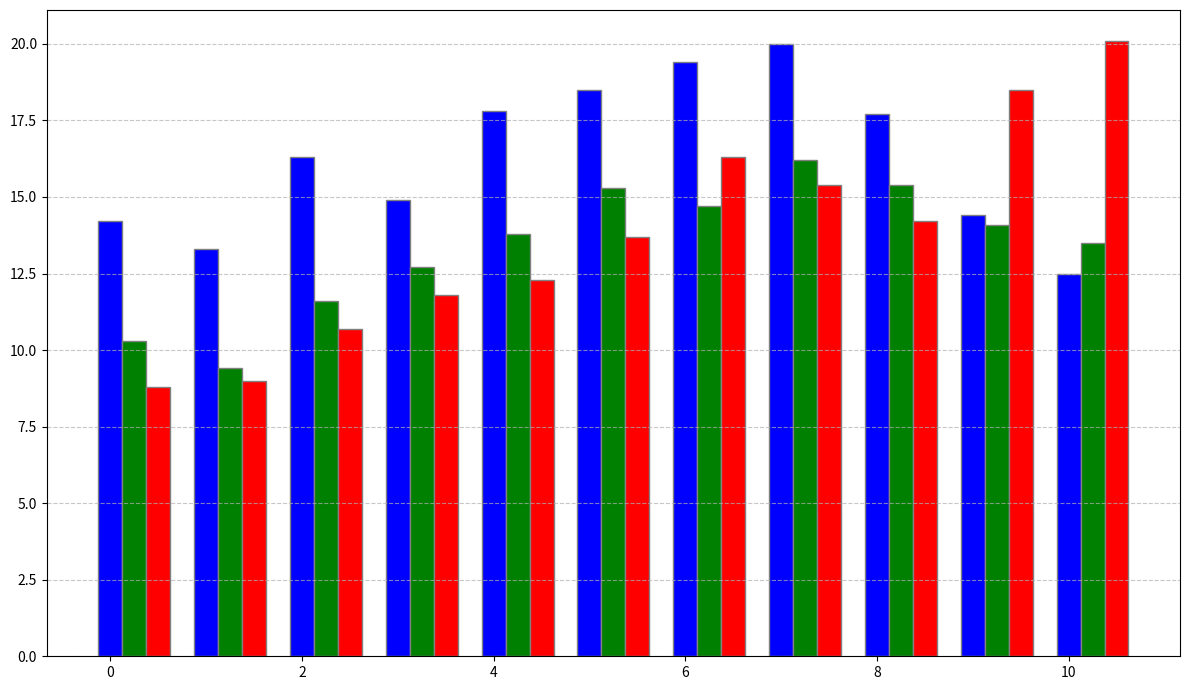

Recreate this plot in Python.
import matplotlib.pyplot as plt
import numpy as np

years = list(range(2010, 2021))
playstation_sales = [14.2, 13.3, 16.3, 14.9, 17.8, 18.5, 19.4, 20.0, 17.7, 14.4, 12.5]
xbox_sales = [10.3, 9.4, 11.6, 12.7, 13.8, 15.3, 14.7, 16.2, 15.4, 14.1, 13.5]
nintendo_sales = [8.8, 9.0, 10.7, 11.8, 12.3, 13.7, 16.3, 15.4, 14.2, 18.5, 20.1]

fig, ax = plt.subplots(figsize=(12, 7))

bar_width = 0.25
r1 = np.arange(len(years))
r2 = [x + bar_width for x in r1]
r3 = [x + bar_width for x in r2]

ax.bar(r1, playstation_sales, color='blue', width=bar_width, edgecolor='grey')
ax.bar(r2, xbox_sales, color='green', width=bar_width, edgecolor='grey')
ax.bar(r3, nintendo_sales, color='red', width=bar_width, edgecolor='grey')

plt.grid(axis='y', linestyle='--', alpha=0.7)
plt.tight_layout()
plt.show()
